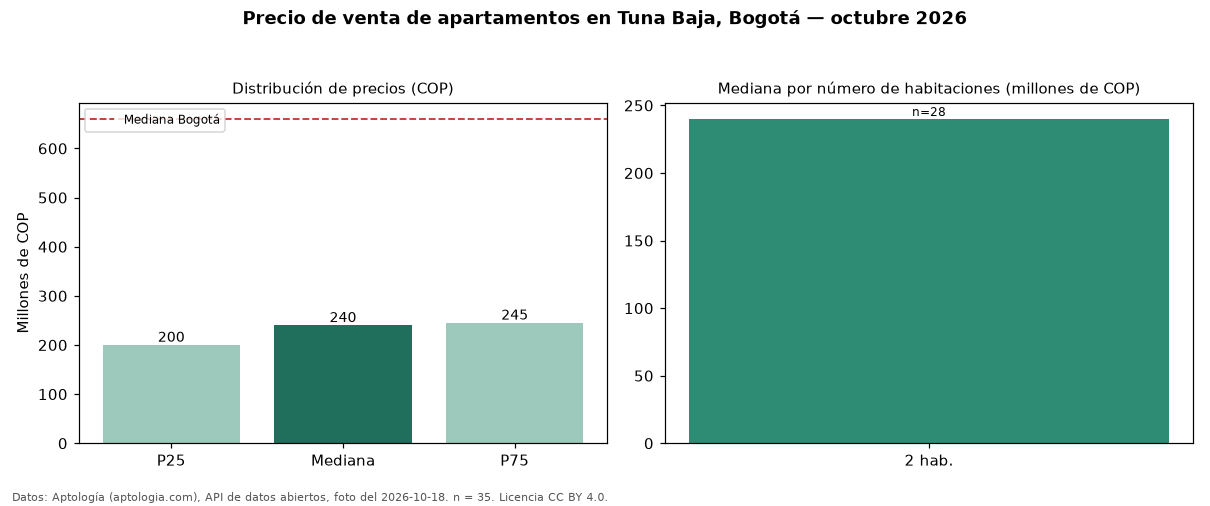

Values plotted in this chart, from the file beside it:
seccion, metrica, valor_cop, n
precio, p25, 200000000, 35
precio, mediana, 240000000, 35
precio, p75, 245000000, 35
precio, minimo, 180000000, 35
precio, maximo, 290000000, 35
parqueadero, avisos_con_parqueadero, 4, 35
habitaciones, 2, 240000000, 28
ciudad, mediana_ciudad, 660000000, 
fuente, fecha_foto, 2026-10-18, 
fuente, atribucion, https://www.aptologia.com/venta/bogota/t…, 
